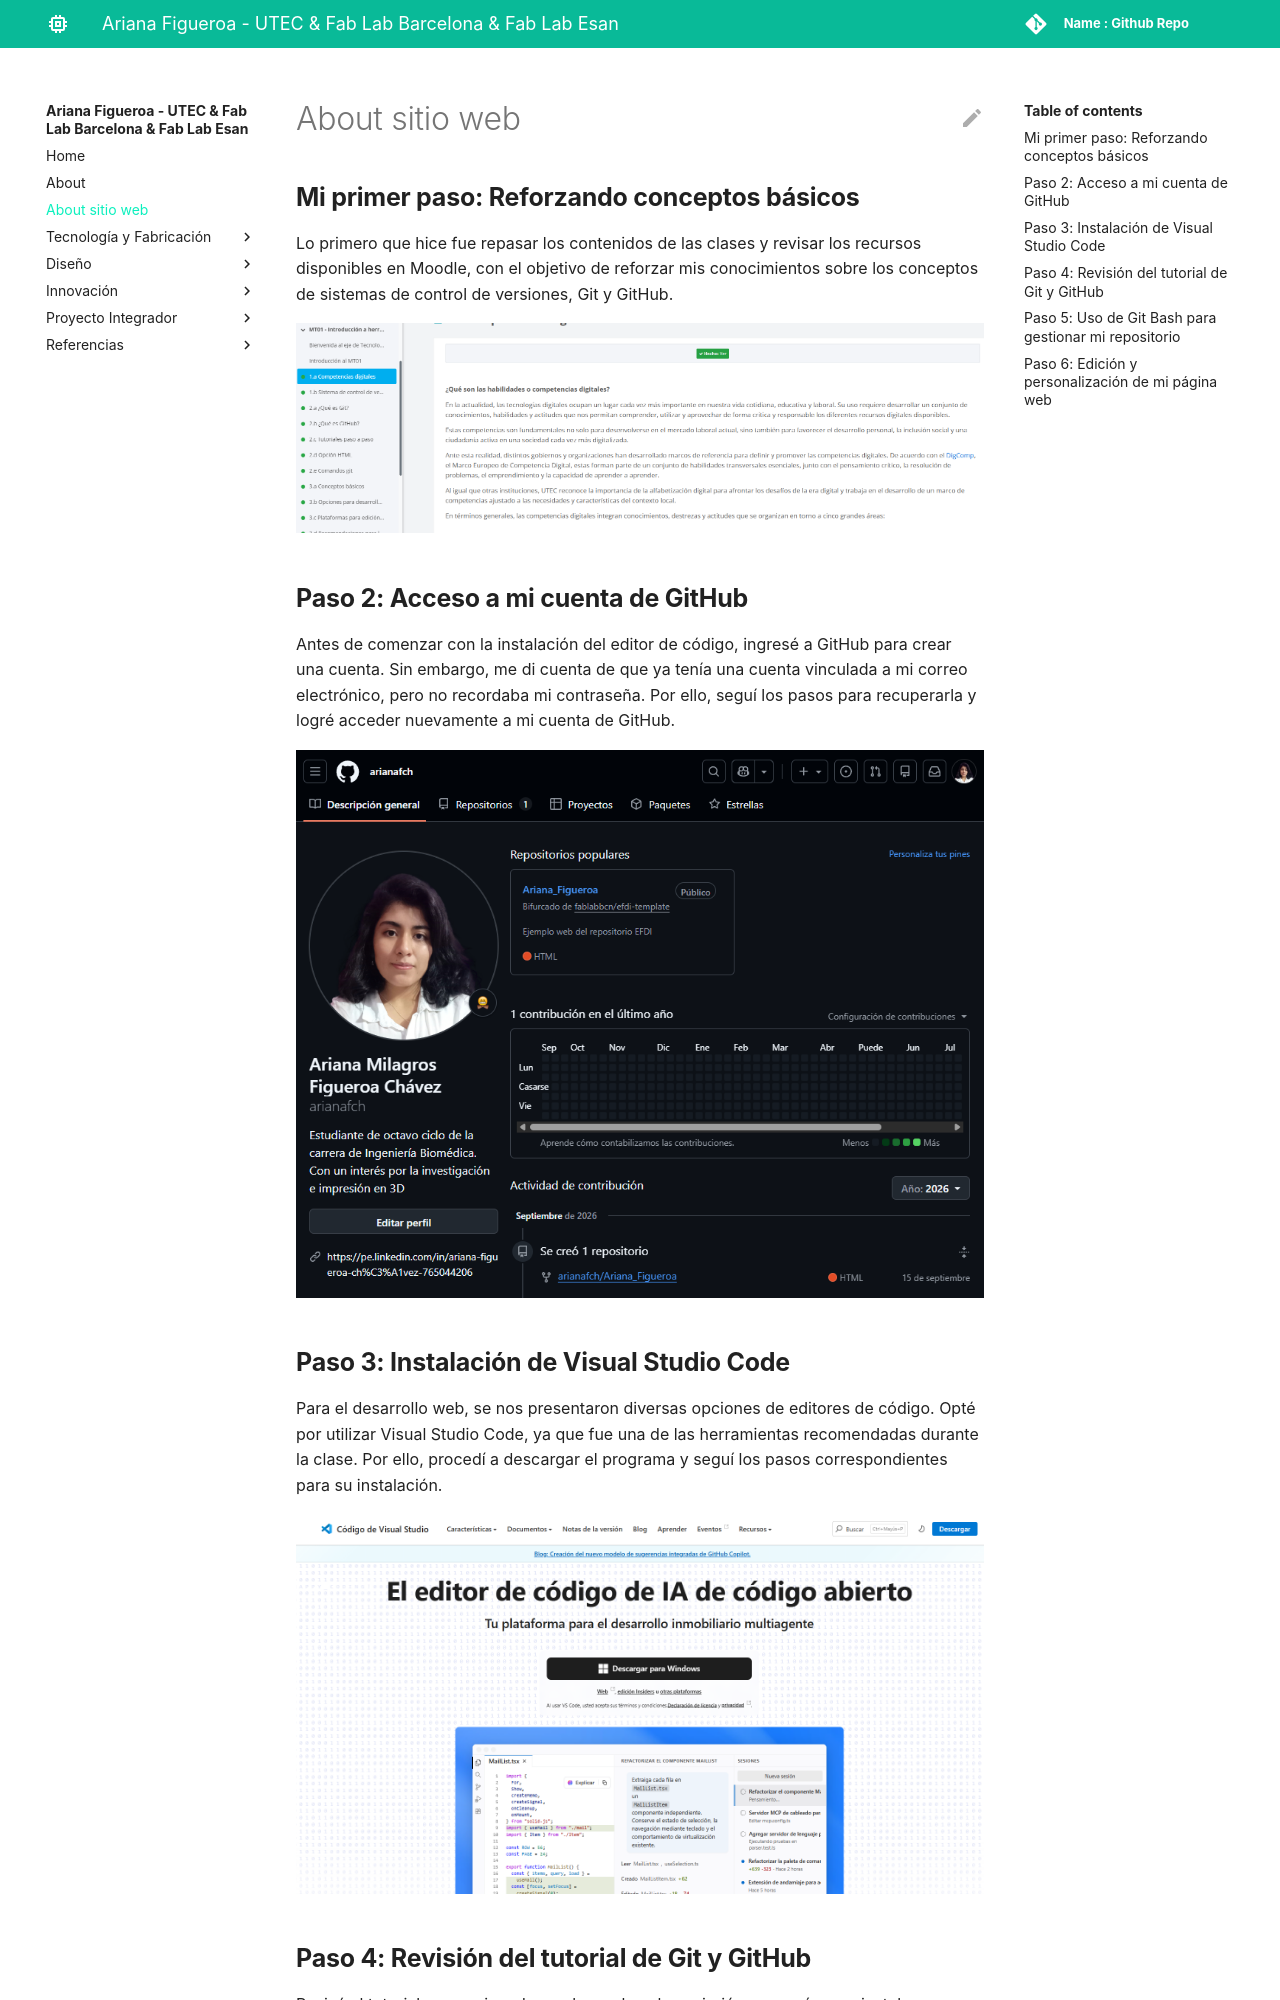

repository: arianafch/Ariana_Figueroa · page: about sitio web/sitio web-mt01/index.html · generator: mkdocs

## **Mi primer paso: Reforzando conceptos básicos**

Lo primero que hice fue repasar los contenidos de las clases y revisar los recursos disponibles en Moodle, con el objetivo de reforzar mis conocimientos sobre los conceptos de sistemas de control de versiones, Git y GitHub.

![](../images/web/Paso1.png)

## **Paso 2: Acceso a mi cuenta de GitHub**

Antes de comenzar con la instalación del editor de código, ingresé a GitHub para crear una cuenta. Sin embargo, me di cuenta de que ya tenía una cuenta vinculada a mi correo electrónico, pero no recordaba mi contraseña. Por ello, seguí los pasos para recuperarla y logré acceder nuevamente a mi cuenta de GitHub.

![](../images/web/Paso2.png)

## **Paso 3: Instalación de Visual Studio Code**

Para el desarrollo web, se nos presentaron diversas opciones de editores de código. Opté por utilizar Visual Studio Code, ya que fue una de las herramientas recomendadas durante la clase. Por ello, procedí a descargar el programa y seguí los pasos correspondientes para su instalación.

![](../images/web/Paso3.png)
